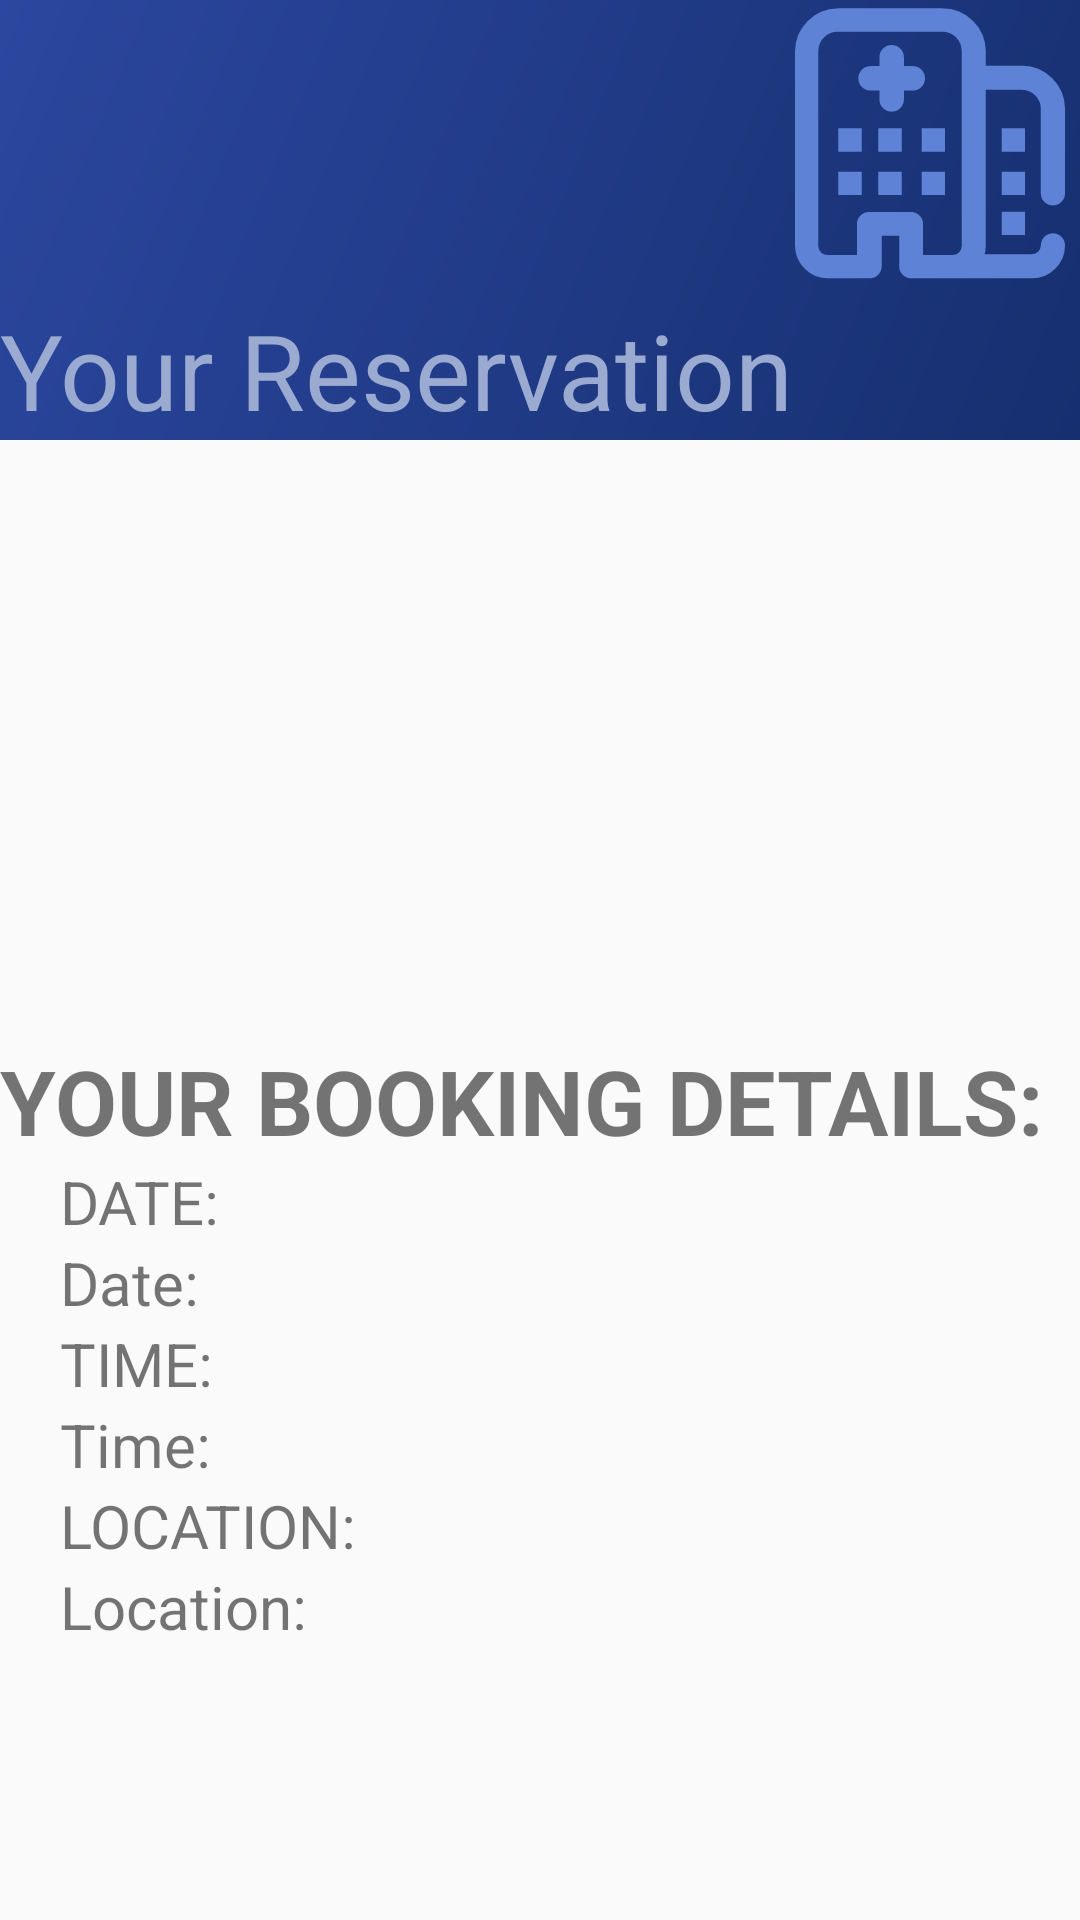

Write the Android layout XML for this screen, with the resource values it uses.
<!-- AndroidManifest.xml: application theme AppTheme -->
<!-- res/layout/activity_appointment_result.xml -->
<?xml version="1.0" encoding="utf-8"?>
<LinearLayout
    xmlns:android="http://schemas.android.com/apk/res/android"
    xmlns:app="http://schemas.android.com/apk/res-auto"
    xmlns:tools="http://schemas.android.com/tools"
    android:layout_width="match_parent"
    android:layout_height="match_parent"
    android:orientation="vertical"
    tools:context=".AppointmentResult">

    
    <RelativeLayout
        android:id="@+id/header_appointment_result"
        android:layout_width="match_parent"
        android:layout_height="wrap_content"
        android:orientation="horizontal"
        android:background="@drawable/gradient_dark">

        <TextView
            android:id="@+id/lbl_appointment_result"
            android:layout_width="match_parent"
            android:layout_height="wrap_content"
            android:layout_gravity="center_vertical"
            android:paddingTop="100dp"
            android:text="@string/appointment_result_t"
            android:textAlignment="gravity"
            android:textSize="35sp"
            android:textColor="@color/colorWBlue"/>

        <ImageView
            android:id="@+id/icon_back_arrow"
            android:layout_width="24dp"
            android:layout_height="24dp"
            android:layout_marginTop="76dp"
            android:contentDescription="@string/back_arrow"
            app:srcCompat="@drawable/ic_arrow_back_black_24dp"
            android:tint="@color/colorWBlue" />

        <ImageView
            android:id="@+id/icon_appointment"
            android:layout_width="100dp"
            android:layout_height="100dp"
            android:layout_alignParentEnd="true"
            android:contentDescription="@string/support_hotline_title"
            app:srcCompat="@drawable/ic_make_appiontments"
            android:tint="@color/colorLBlue"/>

    </RelativeLayout>

    <ImageView
        android:id="@+id/icon_check"
        android:layout_width="200dp"
        android:layout_height="200dp"
        android:layout_gravity="center_horizontal"
        android:contentDescription="@string/appointment_complete"
        app:srcCompat="@drawable/ic_check_circle_black_24dp"
        android:tint="@color/colorWBlue"/>

    <TextView
        android:id="@+id/lbl_appointment_details"
        android:layout_width="match_parent"
        android:layout_height="wrap_content"
        android:text="@string/appointment_result_s"
        android:textAlignment="gravity"
        android:textAllCaps="true"
        android:textStyle="bold"
        android:textSize="30sp"/>

    <LinearLayout
        android:layout_width="match_parent"
        android:layout_height="wrap_content"
        android:orientation="vertical"
        android:layout_marginStart="20dp">

        <TextView
            android:id="@+id/lbl_appointment_date_t"
            android:layout_width="match_parent"
            android:layout_height="0dp"
            android:layout_weight="1"
            android:textSize="20sp"
            android:textAllCaps="true"
            android:text="@string/appointment_result_date"/>

        <TextView
            android:id="@+id/lbl_appointment_date"
            android:layout_width="match_parent"
            android:layout_height="0dp"
            android:layout_weight="1"
            android:textSize="20sp"
            android:text="@string/appointment_result_date"/>

    </LinearLayout>

    <LinearLayout
        android:layout_width="match_parent"
        android:layout_height="wrap_content"
        android:orientation="vertical"
        android:layout_marginStart="20dp">

        <TextView
            android:id="@+id/lbl_appointment_time_t"
            android:layout_width="match_parent"
            android:layout_height="0dp"
            android:layout_weight="1"
            android:textSize="20sp"
            android:textAllCaps="true"
            android:text="@string/appointment_result_time"/>

        <TextView
            android:id="@+id/lbl_appointment_time"
            android:layout_width="match_parent"
            android:layout_height="0dp"
            android:layout_weight="1"
            android:textSize="20sp"
            android:text="@string/appointment_result_time"/>

    </LinearLayout>

    <LinearLayout
        android:layout_width="match_parent"
        android:layout_height="wrap_content"
        android:orientation="vertical"
        android:layout_marginStart="20dp">

        <TextView
            android:id="@+id/lbl_appointment_location_t"
            android:layout_width="match_parent"
            android:layout_height="0dp"
            android:layout_weight="1"
            android:textSize="20sp"
            android:textAllCaps="true"
            android:text="@string/appointment_result_location"/>

        <TextView
            android:id="@+id/lbl_appointment_location"
            android:layout_width="match_parent"
            android:layout_height="0dp"
            android:layout_weight="1"
            android:textSize="20sp"
            android:text="@string/appointment_result_location"/>

    </LinearLayout>

</LinearLayout>
<!-- resources referenced by this layout -->
<resources>
  <color name="colorLBlue">#5e82d5</color>
  <color name="colorWBlue">#9aaad1</color>
  <!-- drawable gradient_dark (drawable) -->
  <?xml version="1.0" encoding="utf-8"?>
  <shape xmlns:android="http://schemas.android.com/apk/res/android"
      android:shape="rectangle">
      <gradient
          android:startColor="@color/colorDBlue"
          android:endColor="@color/colorBlue"
          android:angle="135" />
  </shape>
  <!-- drawable ic_make_appiontments: vector/xml drawable (drawable, 7847 chars, omitted) -->
  <string name="appointment_complete">Complete</string>
  <string name="appointment_result_date">Date:</string>
  <string name="appointment_result_location">Location:</string>
  <string name="appointment_result_s">Your Booking Details:</string>
  <string name="appointment_result_t">Your Reservation</string>
  <string name="appointment_result_time">Time:</string>
  <string name="back_arrow">Back Arrow</string>
  <string name="support_hotline_title">Hot-Line</string>
  <style name="AppTheme" parent="Theme.AppCompat.Light.DarkActionBar">
          
          <item name="colorPrimary">@color/colorPrimary</item>
          <item name="colorPrimaryDark">@color/colorPrimaryDark</item>
          <item name="colorAccent">@color/colorAccent</item>
      </style>
  <color name="colorDBlue">#162f6f</color>
  <color name="colorBlue">#2b479f</color>
  <color name="colorPrimary">#008577</color>
  <color name="colorPrimaryDark">#00574B</color>
  <color name="colorAccent">#D81B60</color>
</resources>
